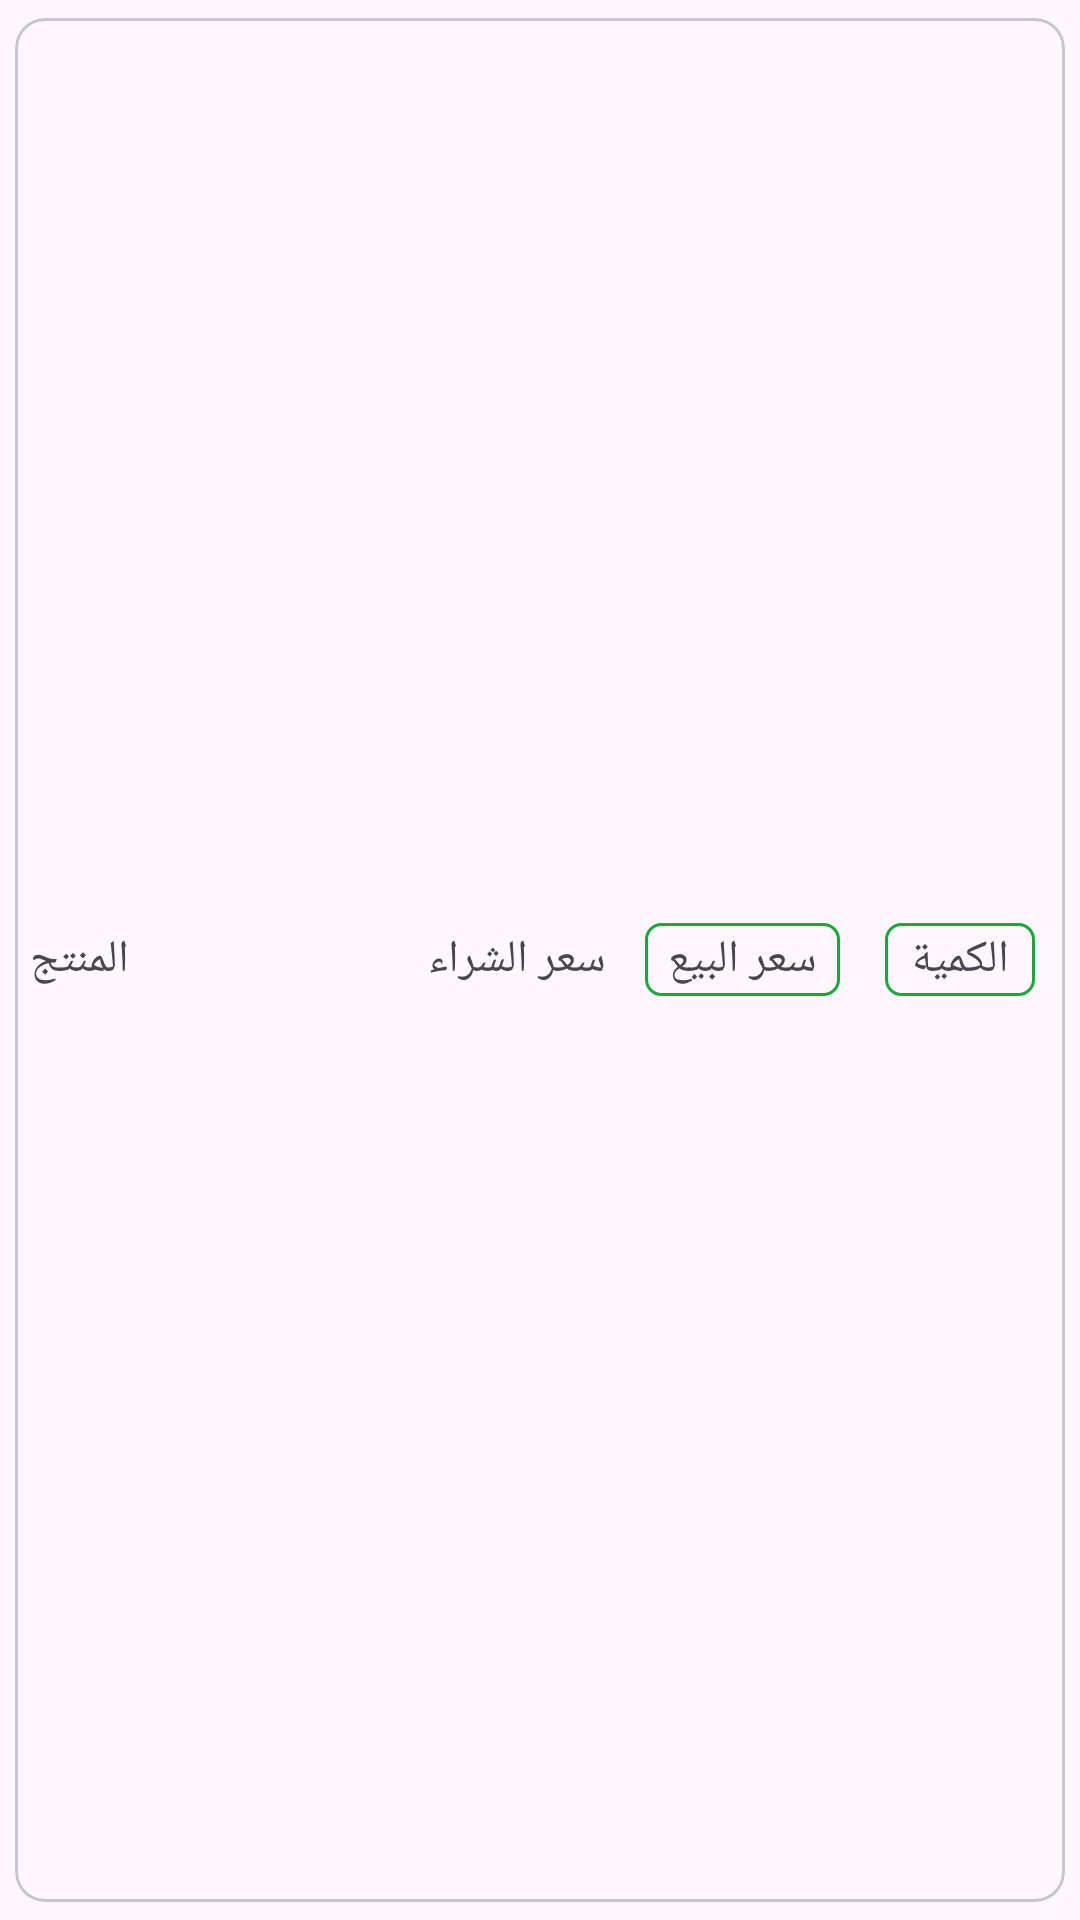

Android layout source for this screen:
<!-- AndroidManifest.xml: application theme Theme.POSAPP -->
<!-- res/layout/stock_custom_layout.xml -->
<?xml version="1.0" encoding="utf-8"?>
<com.google.android.material.card.MaterialCardView xmlns:android="http://schemas.android.com/apk/res/android"
    xmlns:app="http://schemas.android.com/apk/res-auto"
    android:id="@+id/stock_custom_layout"
    android:layout_width="match_parent"
    android:layout_height="80dp"
    app:cardCornerRadius="10dp"
    android:background="@drawable/addproduct_shape_bg"
    app:cardUseCompatPadding="true"
       >

    <RelativeLayout
         android:id="@+id/parent"
        android:layout_width="match_parent"
        android:layout_height="match_parent"
        android:layout_gravity="center_vertical"
        android:gravity="center_vertical"
        android:orientation="horizontal">

        <TextView

            android:id="@+id/custom_product_name"
            android:layout_width="wrap_content"
            android:layout_height="wrap_content"
            android:layout_alignParentStart="true"
            android:layout_marginStart="5dp"
            android:text="المنتج"
           android:layout_marginTop="2dp"
            android:textAlignment="center"
            android:textSize="@dimen/text_size" />

        <TextView
            android:id="@+id/custom_price_of_buy"
            android:layout_width="65dp"
            android:layout_height="wrap_content"
            android:layout_marginEnd="10dp"
android:layout_marginTop="2dp"
            android:layout_toStartOf="@id/custom_price_of_sell"
            android:text="سعر الشراء"

            android:gravity="center"
            android:textSize="@dimen/text_size" />

        <TextView
            android:id="@+id/custom_price_of_sell"
            android:layout_width="65dp"
            android:layout_height="wrap_content"


            android:background="@drawable/stock_rv_items_shape"
            android:text="سعر البيع"
            android:textAlignment="center"
            android:textSize="@dimen/text_size"

            android:layout_toStartOf="@id/custom_quantity"/>

        <TextView
            android:background="@drawable/stock_rv_items_shape"

            android:layout_marginEnd="10dp"
            android:id="@+id/custom_quantity"
            android:layout_width="50dp"
            android:layout_height="wrap_content"
            android:layout_marginStart="15dp"
            android:text="الكمية"
            android:textAlignment="center"
            android:layout_alignParentEnd="true"
            android:textSize="@dimen/text_size" />


    </RelativeLayout>


</com.google.android.material.card.MaterialCardView>
<!-- resources referenced by this layout -->
<resources>
  <dimen name="text_size">15sp</dimen>
  <!-- drawable addproduct_shape_bg (drawable) -->
  <?xml version="1.0" encoding="utf-8"?>
  <shape xmlns:android="http://schemas.android.com/apk/res/android">
  <corners android:radius="10dp"/>
      <stroke android:color="#70000000" android:width="1dp"/>
  </shape>
  <!-- drawable stock_rv_items_shape (drawable) -->
  <?xml version="1.0" encoding="utf-8"?>
  <shape xmlns:android="http://schemas.android.com/apk/res/android"
      android:shape="rectangle">
      <corners android:radius="5dp"/>
      <stroke android:color="@color/stock_rv_item" android:width="1dp"/>
  <padding android:right="2dp" android:left="2dp" android:bottom="2dp"
      android:top="2dp"/>
  </shape>
  <style name="Theme.POSAPP" parent="Base.Theme.POSAPP" />
  <color name="stock_rv_item">#19a836</color>
  <style name="Base.Theme.POSAPP" parent="Theme.Material3.DayNight.NoActionBar">
  
  
      </style>
</resources>
